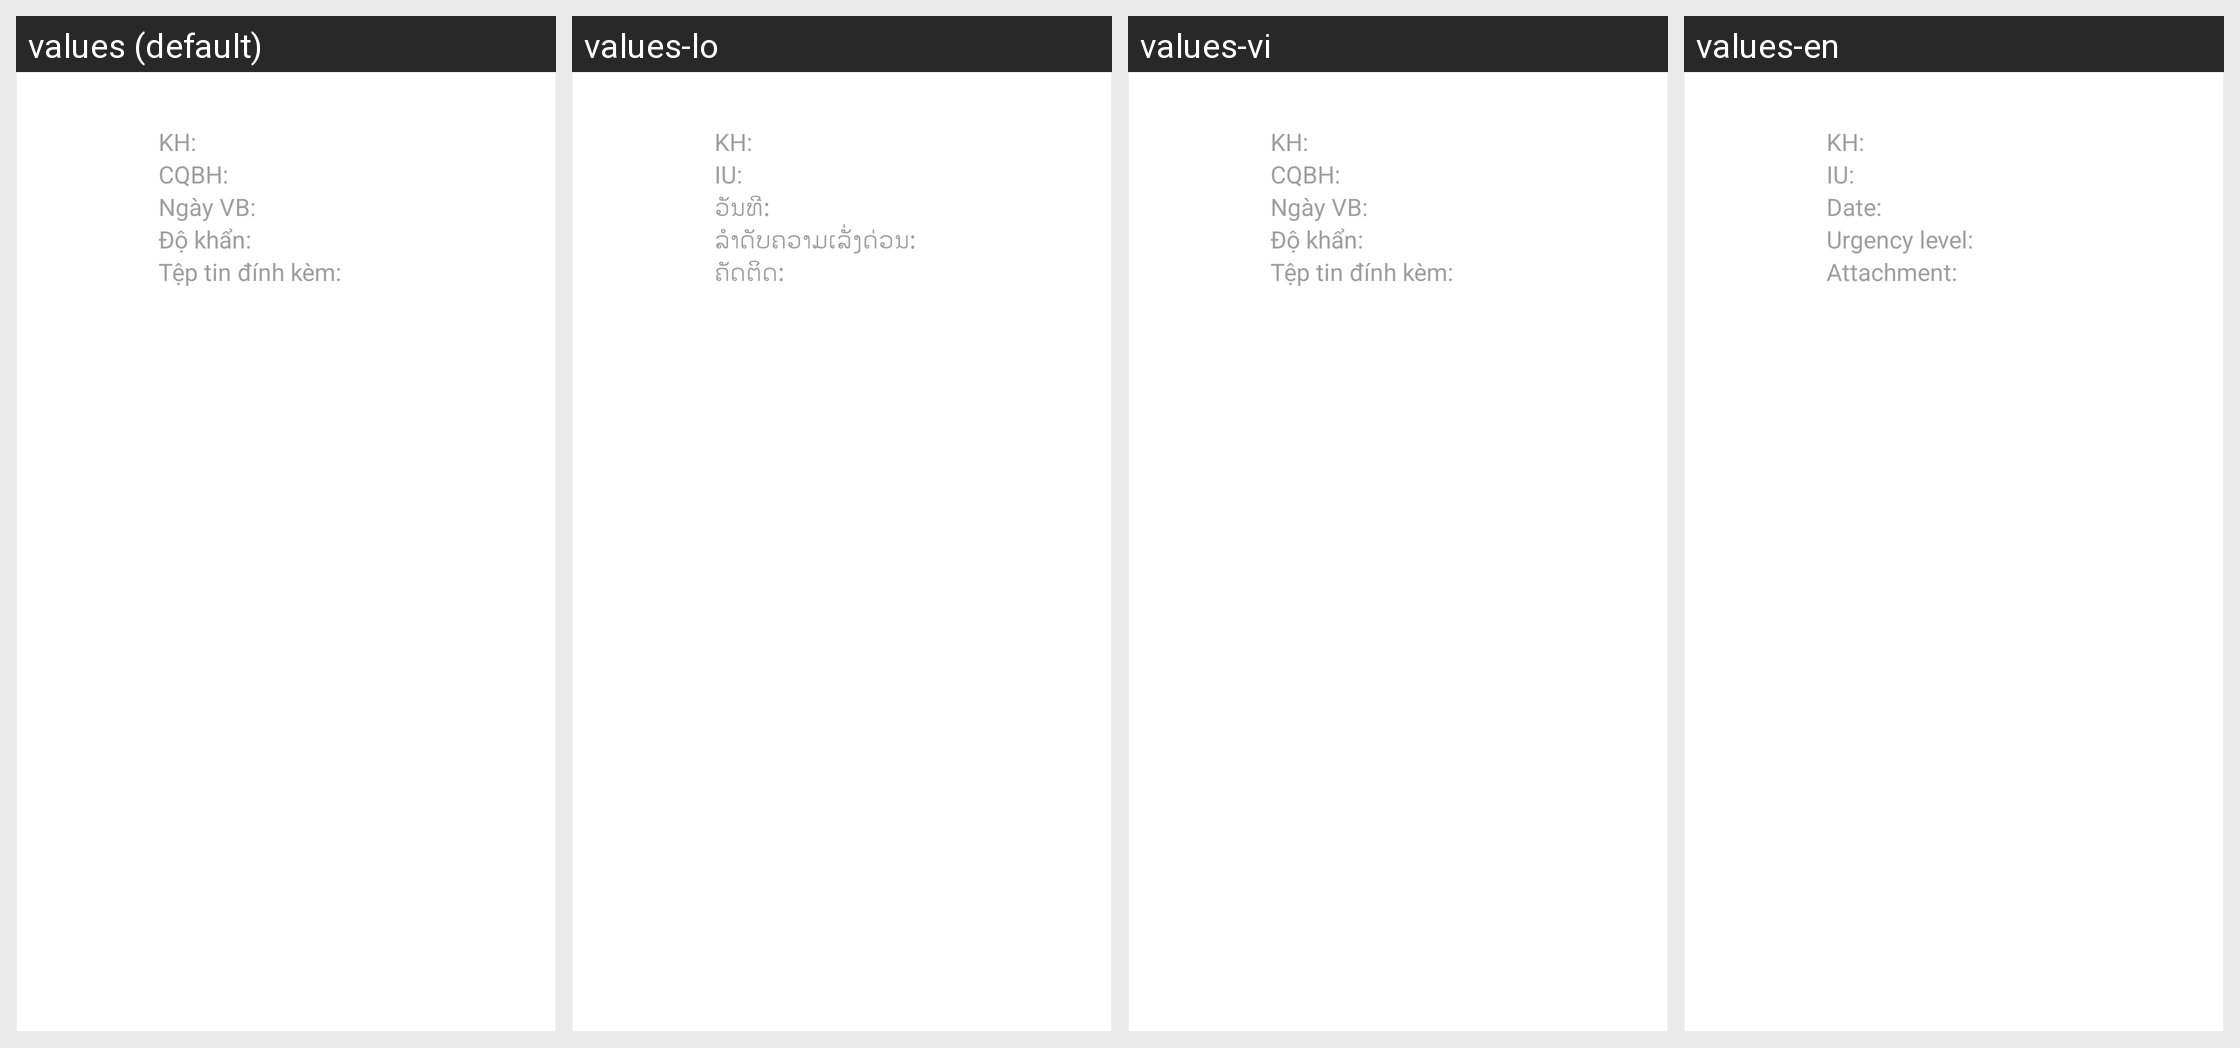

Locale-by-locale string values for the Android screen shown in this grid:
Android screen res/layout/document_search.xml rendered under 4 locales, left to right: values (default), values-lo, values-vi, values-en. Device: Nexus 5 (rendered at 1080×1920; each locale shown at half size, 540×960, under a caption strip naming it); theme AppTheme.
Strings drawn on this screen, with the default value and each locale's value (text and hints the layout hard-codes, and strings that could not be matched under every locale, appear in the picture but are not listed):

tv_kh
  values: KH:
  values-lo: KH:
  values-vi: KH:
  values-en: KH:

tv_cqbh
  values: CQBH:
  values-lo: IU:
  values-vi: CQBH:
  values-en: IU:

tv_ngay_vb
  values: Ngày VB:
  values-lo: ວັນທີ:
  values-vi: Ngày VB:
  values-en: Date:

tv_do_khan
  values: Độ khẩn:
  values-lo: ລຳດັບຄວາມເລັ່ງດ່ວນ:
  values-vi: Độ khẩn:
  values-en: Urgency level:

tv_file_dinh_kem
  values: Tệp tin đính kèm:
  values-lo: ຄັດຕິດ:
  values-vi: Tệp tin đính kèm:
  values-en: Attachment:
